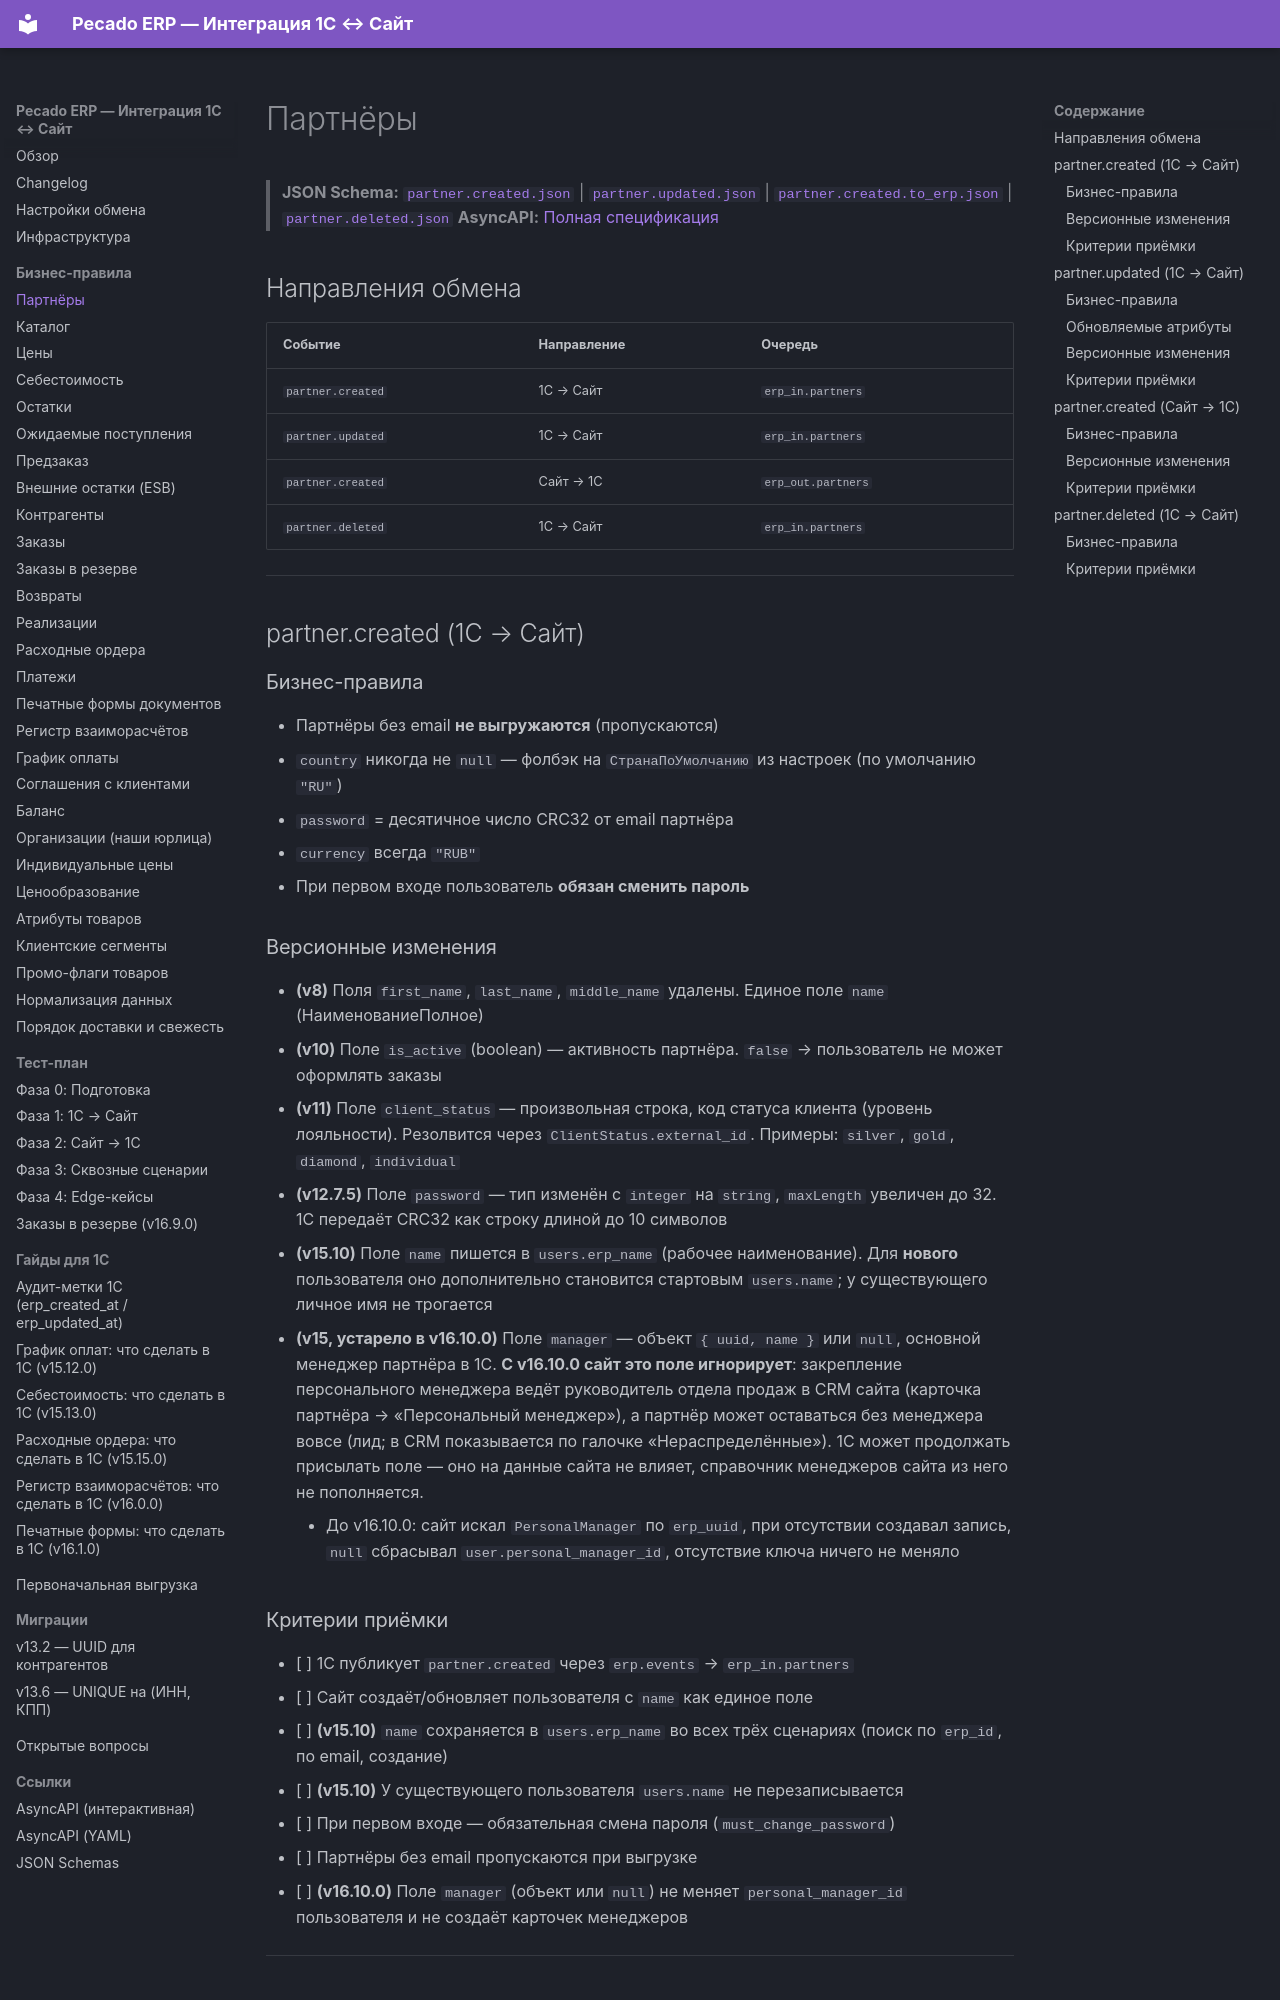

repository: savosik/pecado · page: rules/partners/index.html · generator: mkdocs

# Партнёры

> **JSON Schema:** [`partner.created.json`](/docs/erp/schemas/partner.created.json) | [`partner.updated.json`](/docs/erp/schemas/partner.updated.json) | [`partner.created.to_erp.json`](/docs/erp/schemas/partner.created.to_erp.json) | [`partner.deleted.json`](/docs/erp/schemas/partner.deleted.json)
> **AsyncAPI:** [Полная спецификация](/docs/erp/spec.yaml)

## Направления обмена

| Событие | Направление | Очередь |
|---|---|---|
| `partner.created` | 1С → Сайт | `erp_in.partners` |
| `partner.updated` | 1С → Сайт | `erp_in.partners` |
| `partner.created` | Сайт → 1С | `erp_out.partners` |
| `partner.deleted` | 1С → Сайт | `erp_in.partners` |

---

## partner.created (1С → Сайт)

### Бизнес-правила

- Партнёры без email **не выгружаются** (пропускаются)
- `country` никогда не `null` — фолбэк на `СтранаПоУмолчанию` из настроек (по умолчанию `"RU"`)
- `password` = десятичное число CRC32 от email партнёра
- `currency` всегда `"RUB"`
- При первом входе пользователь **обязан сменить пароль**

### Версионные изменения

- **(v8)** Поля `first_name`, `last_name`, `middle_name` удалены. Единое поле `name` (НаименованиеПолное)
- **(v10)** Поле `is_active` (boolean) — активность партнёра. `false` → пользователь не может оформлять заказы
- **(v11)** Поле `client_status` — произвольная строка, код статуса клиента (уровень лояльности). Резолвится через `ClientStatus.external_id`. Примеры: `silver`, `gold`, `diamond`, `individual`
- **(v12.7.5)** Поле `password` — тип изменён с `integer` на `string`, `maxLength` увеличен до 32. 1С передаёт CRC32 как строку длиной до 10 символов
- **(v15.10)** Поле `name` пишется в `users.erp_name` (рабочее наименование). Для **нового** пользователя оно дополнительно становится стартовым `users.name`; у существующего личное имя не трогается
- **(v15, устарело в v16.10.0)** Поле `manager` — объект `{ uuid, name }` или `null`, основной менеджер партнёра в 1С.
  **С v16.10.0 сайт это поле игнорирует**: закрепление персонального менеджера ведёт руководитель
  отдела продаж в CRM сайта (карточка партнёра → «Персональный менеджер»), а партнёр может
  оставаться без менеджера вовсе (лид; в CRM показывается по галочке «Нераспределённые»).
  1С может продолжать присылать поле — оно на данные
  сайта не влияет, справочник менеджеров сайта из него не пополняется.
    - До v16.10.0: сайт искал `PersonalManager` по `erp_uuid`, при отсутствии создавал запись,
      `null` сбрасывал `user.personal_manager_id`, отсутствие ключа ничего не меняло
